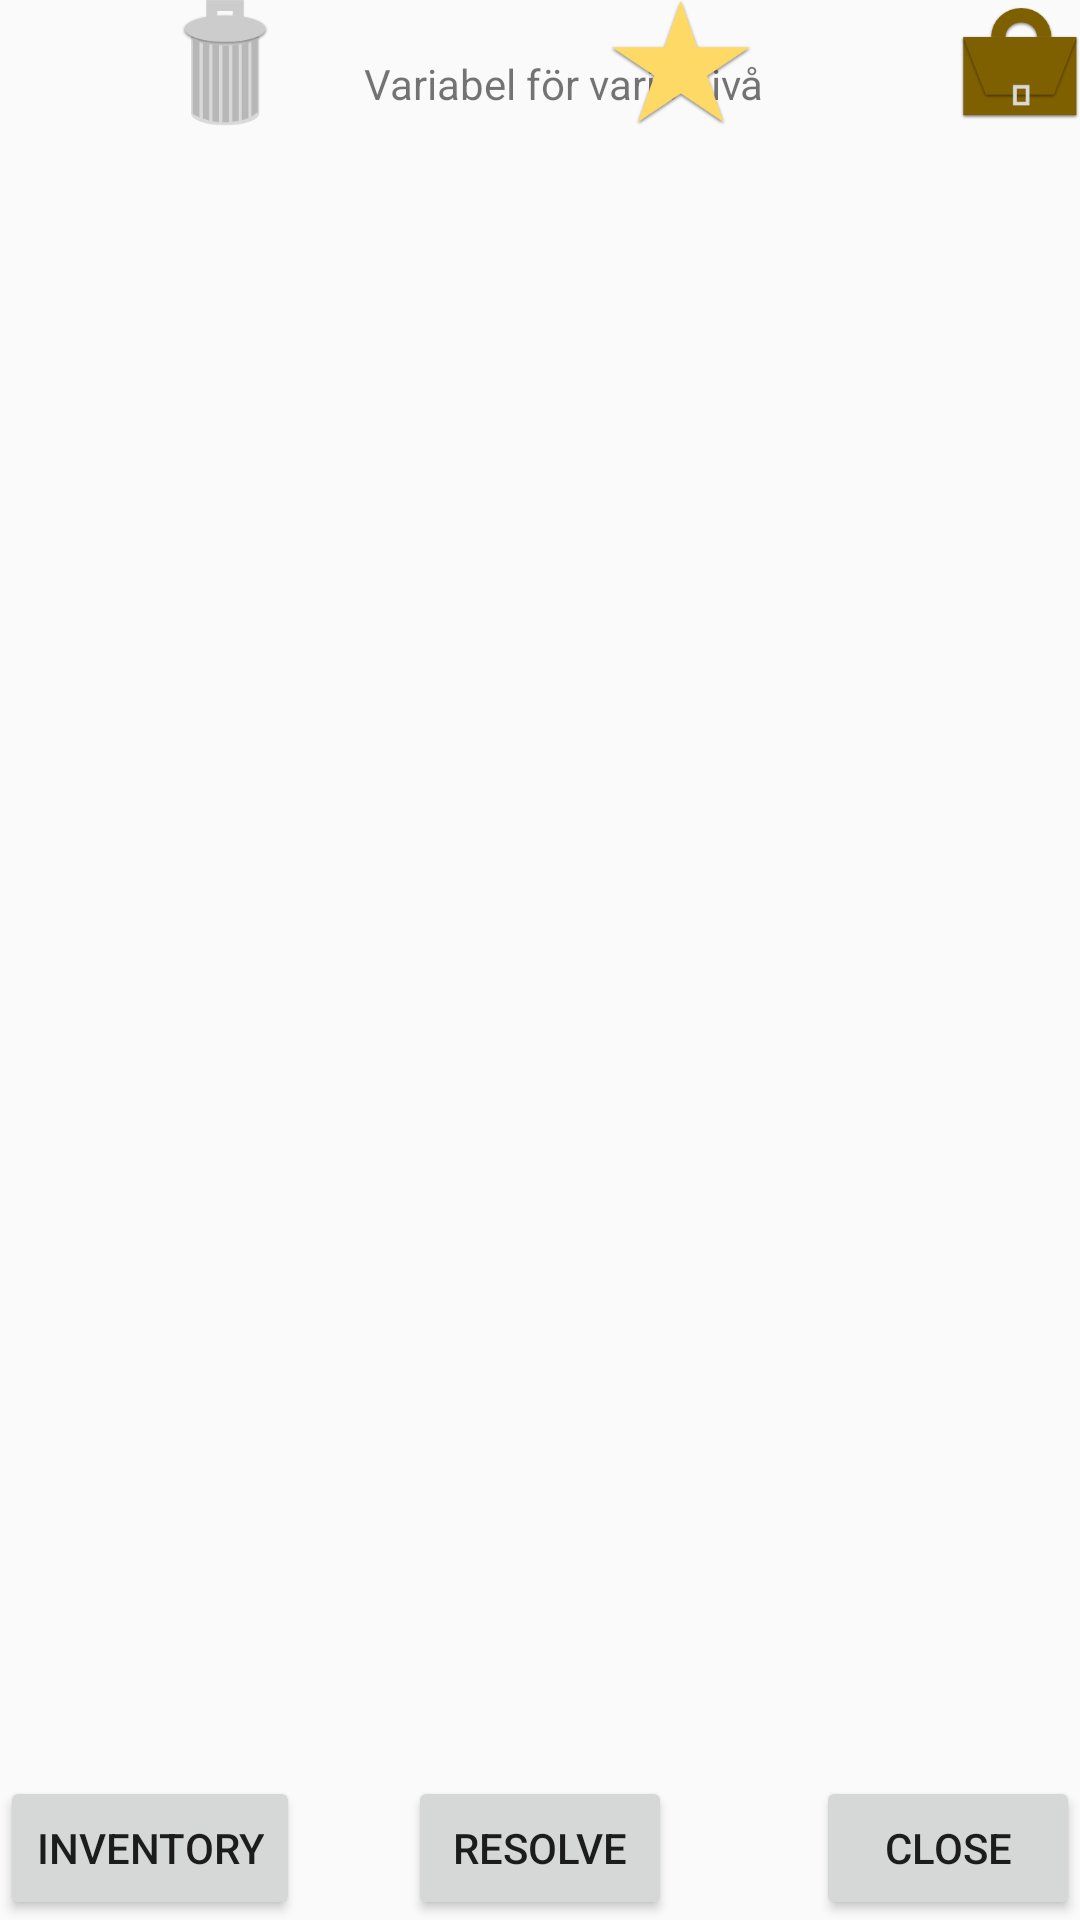

Layout XML and referenced resources for this Android screen:
<!-- AndroidManifest.xml: application theme AppTheme -->
<!-- res/layout/activity_scope.xml -->
<?xml version="1.0" encoding="utf-8"?>
<RelativeLayout xmlns:android="http://schemas.android.com/apk/res/android"
    xmlns:app="http://schemas.android.com/apk/res-auto"
    xmlns:tools="http://schemas.android.com/tools"
    android:layout_width="match_parent"
    android:layout_height="match_parent"
    tools:context="com.datx02_18_35.android.Scope"
    android:id="@+id/scope"
    >

    <include
        layout="@layout/toolbar"
        android:layout_height="wrap_content"
        android:layout_width="match_parent"
        android:id="@+id/topPanel"
        />
    <FrameLayout
        android:id="@+id/game_left_side"
        android:layout_width="225dp"
        android:layout_height="match_parent"
        android:layout_alignParentStart="true"
        android:layout_below="@+id/topPanel"
        android:layout_centerHorizontal="true" />

    <FrameLayout
        android:id="@+id/game_right_side"
        android:layout_width="150dp"
        android:layout_height="match_parent"
        android:layout_alignParentEnd="true"
        android:layout_below="@+id/topPanel"
        android:layout_centerHorizontal="true" />



    <Button
        android:id="@+id/inventory_button"
        android:layout_width="wrap_content"
        android:layout_height="wrap_content"
        android:layout_alignParentBottom="true"
        android:layout_alignParentStart="true"
        android:text="Inventory"
 />

    <Button
        android:id="@+id/close_button"
        android:layout_width="wrap_content"
        android:layout_height="wrap_content"
        android:layout_alignParentBottom="true"
        android:layout_alignParentEnd="true"
        android:text="Close" />

    <Button
        android:id="@+id/resolve_button"
        android:layout_width="wrap_content"
        android:layout_height="wrap_content"
        android:layout_alignTop="@+id/inventory_button"
        android:layout_centerHorizontal="true"
        android:layout_marginTop="0dp"
        android:text="Resolve" />

    <FrameLayout xmlns:android="http://schemas.android.com/apk/res/android"
        android:id="@+id/fragment_container"
        android:layout_width="match_parent"
        android:layout_height="match_parent"
        android:layout_alignParentStart="true"
        android:layout_alignParentTop="true"
        android:layout_marginTop="234dp" >
    </FrameLayout>

</RelativeLayout>
<!-- res/layout/toolbar.xml (included above) -->
<?xml version="1.0" encoding="utf-8"?>
<LinearLayout xmlns:android="http://schemas.android.com/apk/res/android"
    xmlns:app="http://schemas.android.com/apk/res-auto"
    android:orientation="vertical"
    android:layout_width="match_parent"
    android:layout_height="match_parent">

    <android.support.v7.widget.Toolbar
        android:id="@+id/toolbar"
        android:layout_width="match_parent"
        android:layout_height="?attr/actionBarSize"
        android:elevation="4dp"
        android:theme="@style/ThemeOverlay.AppCompat.ActionBar"
        app:popupTheme="@style/ThemeOverlay.AppCompat.Light">

        <FrameLayout
            android:layout_width="match_parent"
            android:layout_height="match_parent">


            <TextView
                android:id="@+id/toolbar_text"
                android:layout_width="wrap_content"
                android:layout_height="wrap_content"
                android:layout_marginTop="4dp"
                android:layout_marginBottom="4dp"
                android:layout_gravity="center"
                android:text="@string/levelTitle"
                />
            <LinearLayout
                android:layout_width="wrap_content"
                android:layout_height="match_parent"
                android:layout_gravity="end">
                <ImageView
                    android:id="@+id/trash_can"
                    android:src="@drawable/trashcan"
                    android:layout_width="wrap_content"
                    android:layout_height="fill_parent"
                    android:layout_marginTop="7dp"
                    android:layout_marginBottom="7dp"
                    android:layout_gravity="end" />
                <ImageView
                    android:id="@+id/toolbar_goal"
                    android:src="@drawable/goal_symbol"
                    android:layout_width="wrap_content"
                    android:layout_height="fill_parent"
                    android:layout_marginTop="7dp"
                    android:layout_marginBottom="7dp"
                    android:layout_gravity="end" />
                <ImageView
                    android:id="@+id/inventory_button"
                    android:src="@drawable/inventory_symbol"
                    android:layout_width="wrap_content"
                    android:layout_height="fill_parent"
                    android:layout_marginTop="7dp"
                    android:layout_marginBottom="7dp"
                    android:layout_gravity="end" />
                <ImageView
                    android:id="@+id/item_assumption"
                    android:src="@drawable/assumption_symbol"
                    android:layout_width="wrap_content"
                    android:layout_height="fill_parent"
                    android:layout_marginTop="7dp"
                    android:layout_marginBottom="7dp"
                    android:layout_gravity="end" />

            </LinearLayout>

        </FrameLayout>




    </android.support.v7.widget.Toolbar>

</LinearLayout>
<!-- resources referenced by this layout -->
<resources>
  <!-- drawable assumption_symbol: png bitmap (drawable, 9011 bytes) -->
  <!-- drawable goal_symbol: png bitmap (drawable, 7748 bytes) -->
  <!-- drawable inventory_symbol: png bitmap (drawable, 6650 bytes) -->
  <!-- drawable trashcan: png bitmap (drawable, 4754 bytes) -->
  <string name="levelTitle">Variabel för varje nivå</string>
  <style name="AppTheme" parent="Theme.AppCompat.Light.NoActionBar">
          
          <item name="colorPrimary">@color/colorPrimary</item>
          <item name="colorPrimaryDark">@color/colorPrimaryDark</item>
          <item name="colorAccent">@color/colorAccent</item>
          <item name="android:textColorSecondary">@color/White</item>
      </style>
  <color name="colorPrimary">#3F51B5</color>
  <color name="colorPrimaryDark">#303F9F</color>
  <color name="colorAccent">#FF4081</color>
  <color name="White">#FFFFFF</color>
</resources>
